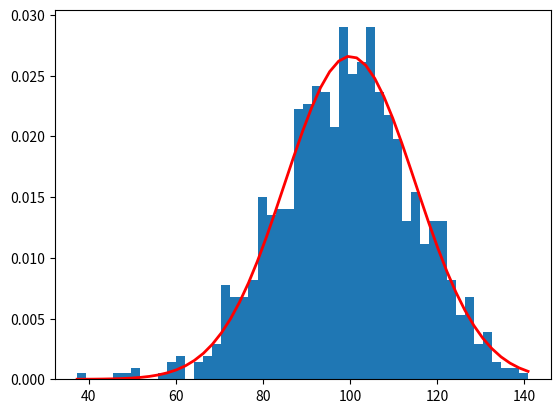

Generate this figure with matplotlib:
# Import our needed libraries
from matplotlib import pyplot as plt
import numpy as np
from numpy import pi, exp, sqrt

# Set our constant values
mu = 100
sigma = 15
numSamples = 1000

# Randomly draw from gaussian distribution
randomData = np.random.normal(mu, sigma, numSamples)

# Sort and calculate upper and lower 5%
sortedData = np.sort(randomData)
lenSorted = len(sortedData)
lowerIndex, medianIndex, upperIndex = 49, 499, 949   # n-1 term for 50th, 500th, and 950th value (these are the 5%, median, and 95% values)
lowerValue = sortedData[lowerIndex]
medianValue = sortedData[medianIndex]
upperValue = sortedData[upperIndex]

# Plot
count, bins, ignored = plt.hist(randomData, 50, density=True)
gaussianData = 1/(sigma * sqrt(2 * np.pi)) * exp( - (bins - mu)**2 / (2 * sigma**2) )
plt.plot(bins, gaussianData, linewidth=2, color='r')
plt.show()

# Calculate errors
lowerError = abs(lowerValue - sortedData[0])
upperError = abs(upperValue - sortedData[999])

# Outputs
print(f'Length: {lenSorted}')
print(f'Lower 5%: {lowerIndex+1}')
print(f'Lower 5% value: {lowerValue}')
print(f'Upper 5%: {upperIndex+1}')
print(f'Upper 5% value: {upperValue}')
print(f'Median: {medianIndex+1}')
print(f'Median value: {medianValue}')
print(f'Lower error: {lowerError}')
print(f'Upper error: {upperError}')